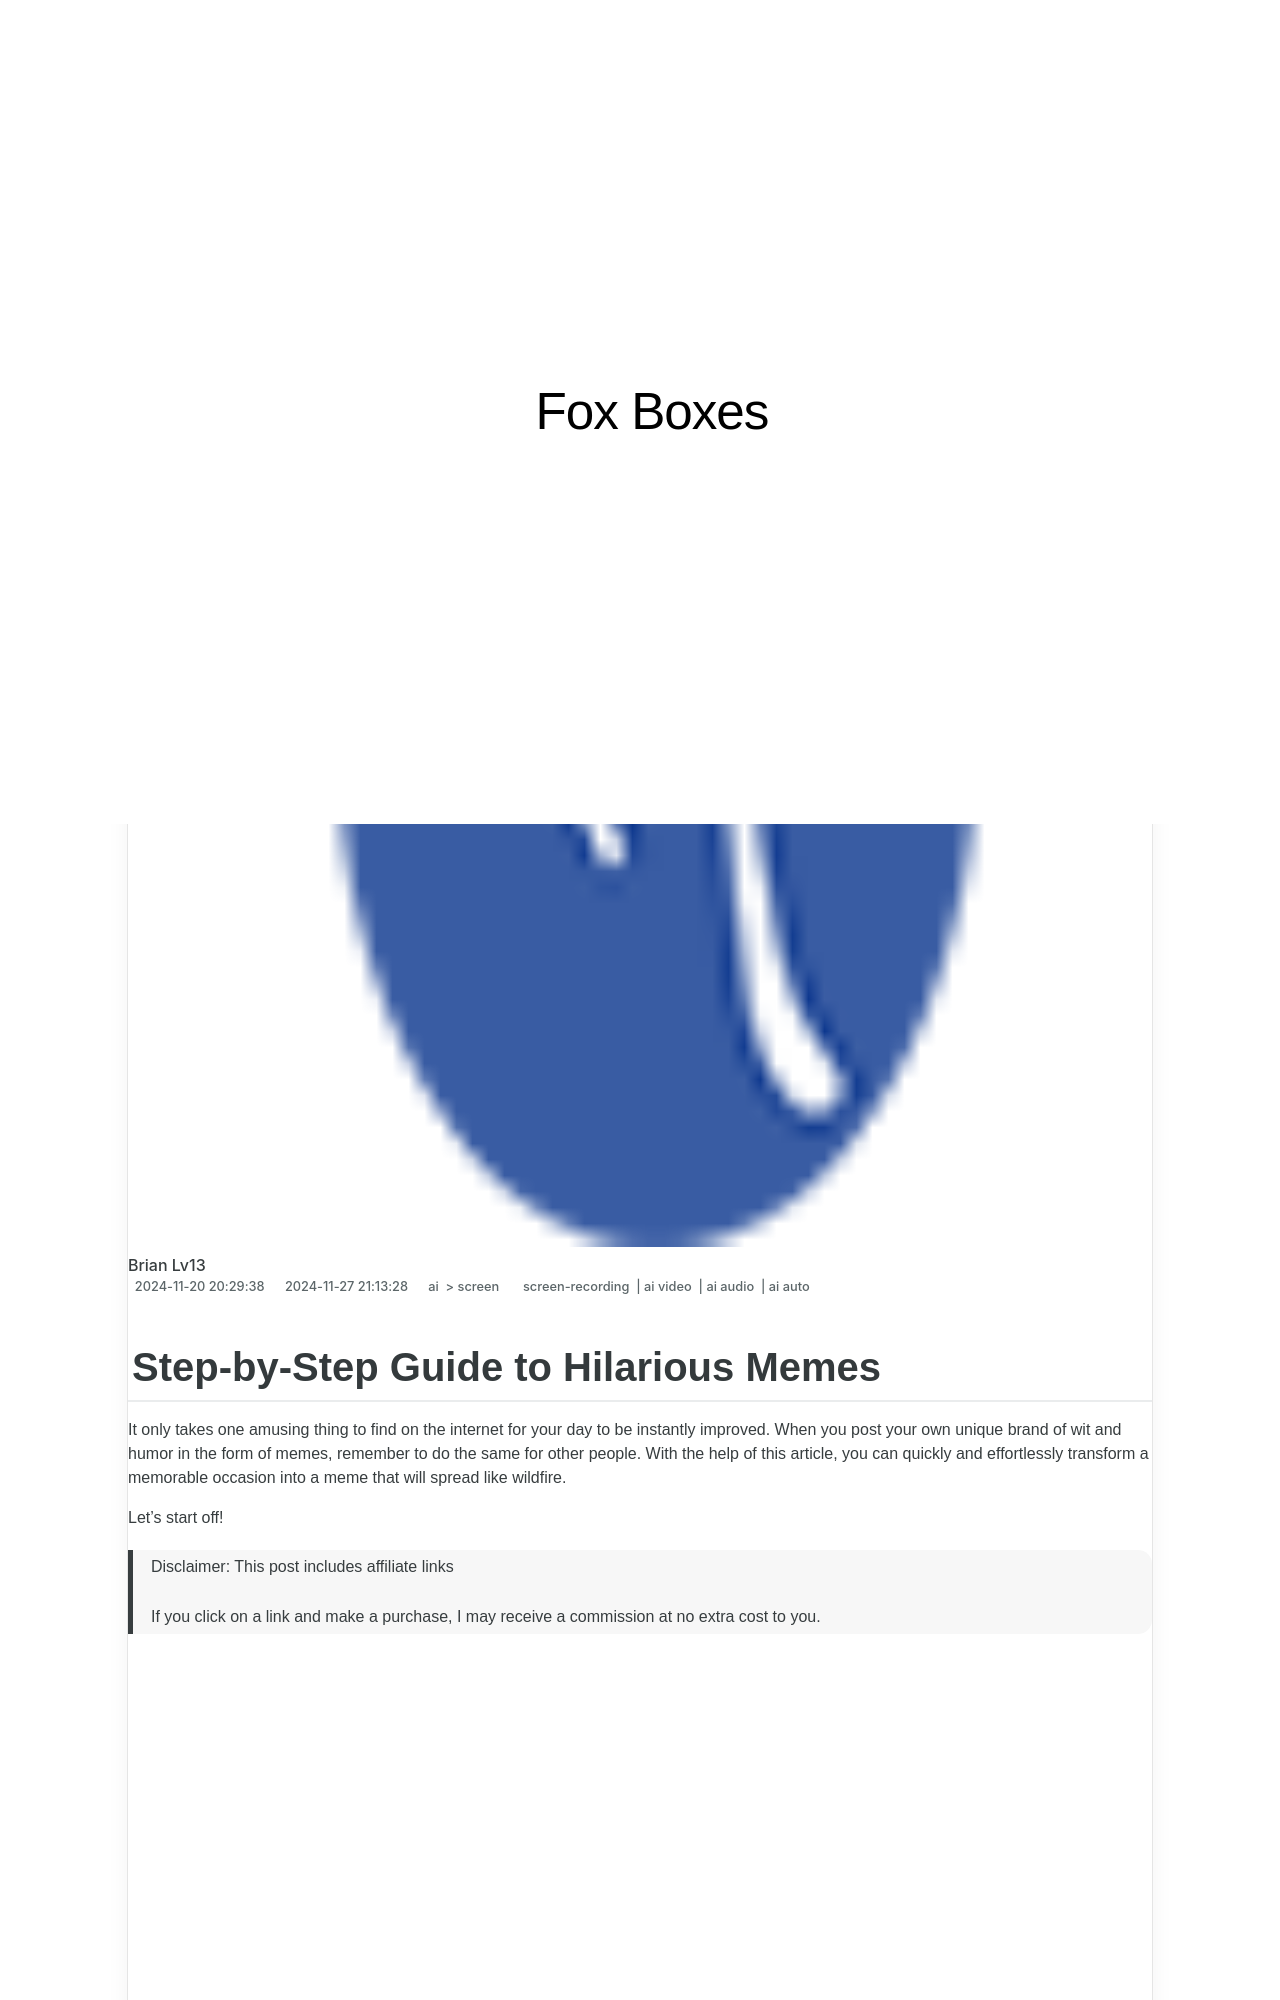

repository: techidaily/site-fox-boxes · page: step-by-step-guide-to-hilarious-memes-for-2024/index.html · generator: jekyll

---
title: "\"Step-by-Step Guide to Hilarious Memes for 2024\""
date: 2024-11-20T20:29:38.560Z
updated: 2024-11-27T21:13:28.098Z
tags: 
  - screen-recording
  - ai video
  - ai audio
  - ai auto
categories: 
  - ai
  - screen
description: "\"This Article Describes Step-by-Step Guide to Hilarious Memes for 2024\""
excerpt: "\"This Article Describes Step-by-Step Guide to Hilarious Memes for 2024\""
keywords: "\"Meme Creation Tips,Humorous Memes Guide,Step-by-Step Memes,Funny Meme Making,Hilarious Meme Ideas,Meme Design Steps,Entertaining Meme Strategies\""
thumbnail: https://thmb.techidaily.com/b0c789775642f2ac1a082c3710ec3e71a5c2db92094d509f8f2ac2b5d87390af.jpg
---

## Step-by-Step Guide to Hilarious Memes

It only takes one amusing thing to find on the internet for your day to be instantly improved. When you post your own unique brand of wit and humor in the form of memes, remember to do the same for other people. With the help of this article, you can quickly and effortlessly transform a memorable occasion into a meme that will spread like wildfire.

Let’s start off!

>  Disclaimer: This post includes affiliate links
>
>  If you click on a link and make a purchase, I may receive a commission at no extra cost to you.
>

<!-- affiliate ads begin -->
<iframe width="560" height="315" src="https://www.youtube.com/embed/T-ssCD10v2M?si=WVWGNayUiCAkMZzZ&autoplay=1" title="YouTube video player" frameborder="0" allow="accelerometer; autoplay; clipboard-write; encrypted-media; gyroscope; picture-in-picture; web-share" referrerpolicy="strict-origin-when-cross-origin" allowfullscreen></iframe>
<!-- affiliate ads end -->

## 1\. What exactly is a meme?

A meme is an image that is passed around online and is accompanied by some form of writing. These memes typically offer sharp criticism on cultural icons, societal concepts, or current events. A meme is often an image or a video, although it can also take the form of a string of words in some cases. When a meme strikes a chord with a large number of people, it begins to circulate through various social platforms such as Twitter, Facebook, Instagram, messaging, and other methods. The more the number of times a meme is shared, the more of an impact it has on culture.

![grandpa meme image](https://images.wondershare.com/filmora/article-images/2022/11/grandpa-meme-image.jpg)
